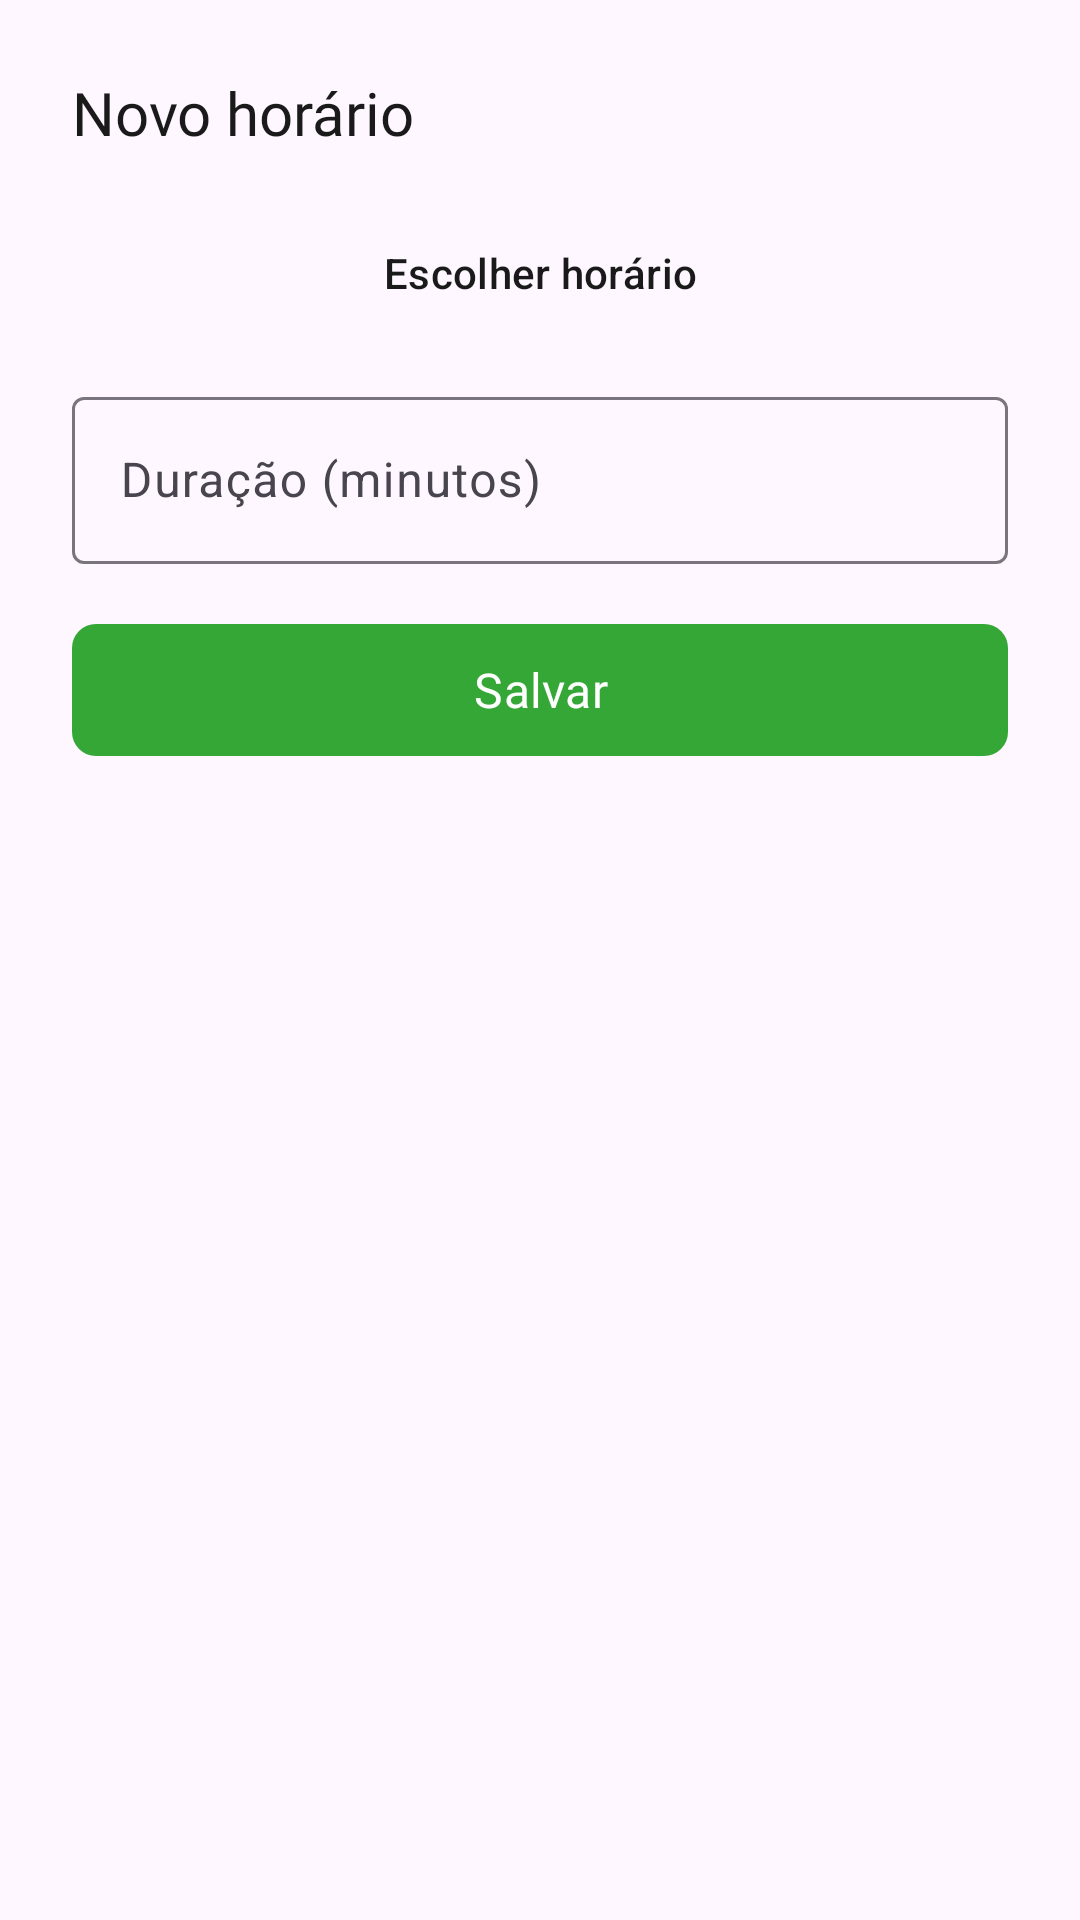

Android layout source for this screen:
<!-- AndroidManifest.xml: application theme Theme.SmartBerry -->
<!-- res/layout/bottom_sheet_controle.xml -->
<?xml version="1.0" encoding="utf-8"?>
<LinearLayout xmlns:android="http://schemas.android.com/apk/res/android"
    xmlns:app="http://schemas.android.com/apk/res-auto"
    android:layout_width="match_parent"
    android:layout_height="wrap_content"
    android:orientation="vertical"
    android:padding="24dp">

    <TextView
        android:id="@+id/txtTituloSheet"
        android:layout_width="wrap_content"
        android:layout_height="wrap_content"
        android:fontFamily="@font/inter_extrabold"
        android:text="Novo horário"
        android:textColor="#1A1A1A"
        android:textSize="20sp" />

    <Button
        android:id="@+id/btnEscolherHora"
        style="?attr/materialButtonOutlinedStyle"
        android:layout_width="match_parent"
        android:layout_height="wrap_content"
        android:layout_marginTop="16dp"
        android:text="Escolher horário"
        android:textColor="#1A1A1A"
        app:cornerRadius="8dp" />

    <com.google.android.material.textfield.TextInputLayout
        style="?attr/textInputOutlinedStyle"
        android:layout_width="match_parent"
        android:layout_height="wrap_content"
        android:layout_marginTop="12dp"
        android:hint="Duração (minutos)">

        <com.google.android.material.textfield.TextInputEditText
            android:id="@+id/etDuracao"
            android:layout_width="match_parent"
            android:layout_height="wrap_content"
            android:inputType="number"
            android:maxLength="3" />
    </com.google.android.material.textfield.TextInputLayout>

    <com.google.android.material.button.MaterialButton
        android:id="@+id/btnSalvarHorario"
        android:layout_width="match_parent"
        android:layout_height="52dp"
        android:layout_marginTop="16dp"
        android:fontFamily="@font/inter_extrabold"
        android:text="Salvar"
        android:textAllCaps="false"
        android:textSize="16sp"
        app:backgroundTint="#35A736"
        app:cornerRadius="8dp" />
</LinearLayout>
<!-- resources referenced by this layout -->
<resources>
  <style name="Theme.SmartBerry" parent="Base.Theme.SmartBerry" />
  <style name="Base.Theme.SmartBerry" parent="Theme.Material3.DayNight.NoActionBar">
          
          
      </style>
</resources>
